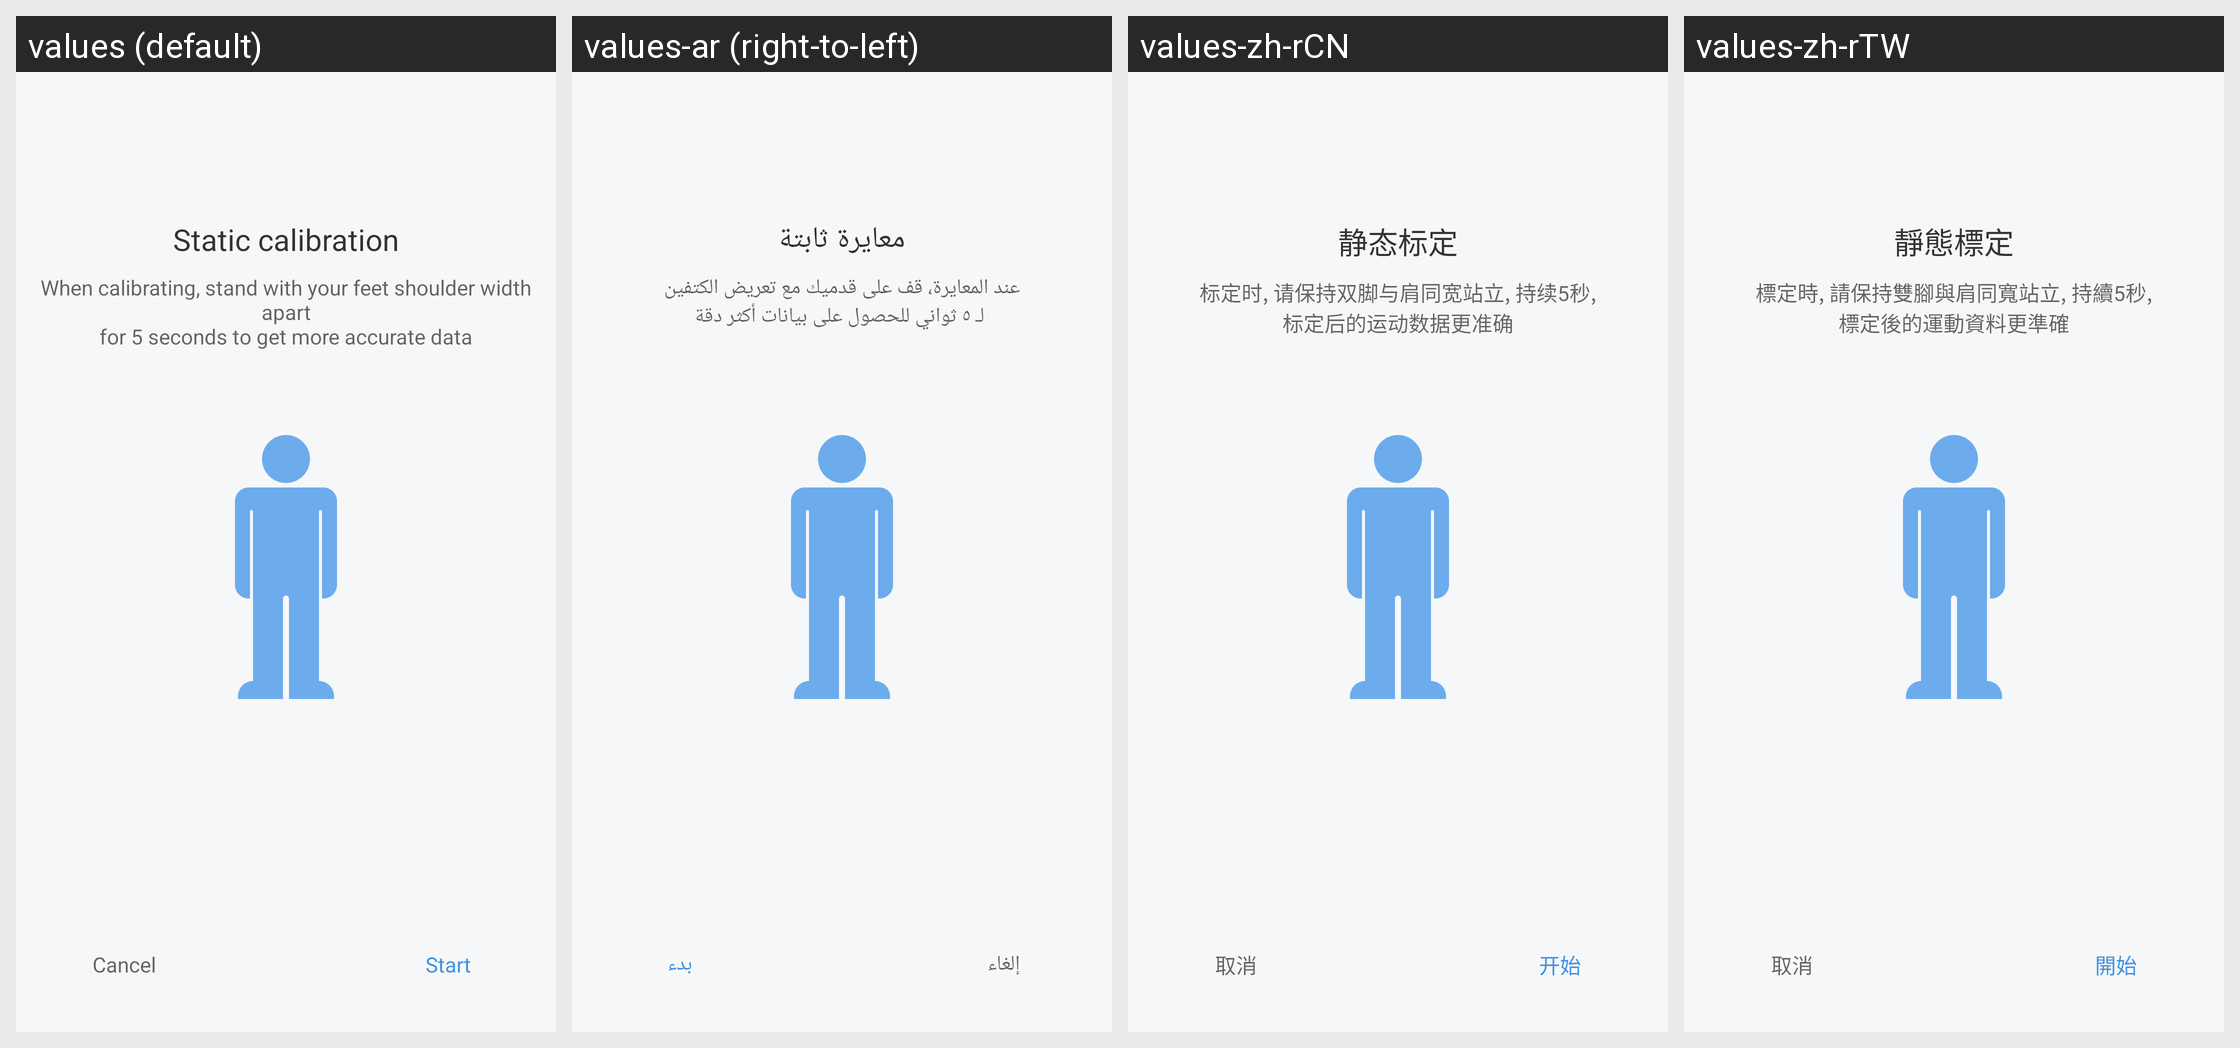

The Android screen above is rendered under several locales of the same app. Produce the string resources it draws, with the default and per-locale values.
Android screen res/layout/activity_shoes_calibrate.xml rendered under 4 locales, left to right: values (default), values-ar (right-to-left), values-zh-rCN, values-zh-rTW. Device: Nexus 5 (rendered at 1080×1920; each locale shown at half size, 540×960, under a caption strip naming it); theme FullScreenStyle.
Other locales in the repository, not shown: values-af, values-am, values-az-rAZ, values-bn, values-ca, values-cs, values-da, values-de, values-en-rAU, values-en-rGB, values-en-rIN, values-en-rSS, values-es, values-es-rES, values-es-rUS, values-et-rEE, values-eu-rES, values-fa, values-fa-rIR, values-fi, values-fr, values-fr-rCA, values-gl-rES, values-gu, values-gu-rIN, values-ha-rNG, values-hr, values-hu, values-hy-rAM, values-in, values-is-rIS, values-it, values-iw, values-iw-rIL, values-ja, values-ka-rGE, values-kk-rKZ, values-km-rKH, values-kn, values-ko, values-ky-rKG, values-lo-rLA, values-lt, values-lv, values-mk-rMK, values-ml, values-mn-rMN, values-mr, values-ms, values-ms-rMY, values-nb, values-ne-rIN, values-ne-rNP, values-nl, values-or-rIN, values-pa, values-pl, values-pt, values-pt-rBR, values-pt-rPT, values-ro, values-si-rLK, values-sk, values-sl, values-sq-rAL, values-sr, values-sv, values-sw, values-ta, values-te, values-tl, values-tr, values-ur, values-ur-rIN, values-ur-rPK, values-uz-rUZ, values-vi, values-zh-rHK, values-zu.
Strings drawn on this screen, with the default value and each locale's value (text and hints the layout hard-codes, and strings that could not be matched under every locale, appear in the picture but are not listed):

shoes_setting_calibrate
  values: Static calibration
  values-ar: معايرة ثابتة
  values-zh-rCN: 静态标定
  values-zh-rTW: 靜態標定

shoes_setting_calibrate_sub_tips
  values: When calibrating, stand with your feet shoulder width apart
      for 5 seconds to get more accurate data
  values-ar: عند المعايرة، قف على قدميك مع تعريض الكتفين
       لـ ٥ ثواني للحصول على بيانات أكثر دقة
  values-zh-rCN: 标定时, 请保持双脚与肩同宽站立, 持续5秒,
      标定后的运动数据更准确
  values-zh-rTW: 標定時, 請保持雙腳與肩同寬站立, 持續5秒,
      標定後的運動資料更準確

cancel
  values: Cancel
  values-ar: إلغاء
  values-zh-rCN: 取消
  values-zh-rTW: 取消

shoes_start
  values: Start
  values-ar: بدء
  values-zh-rCN: 开始
  values-zh-rTW: 開始
